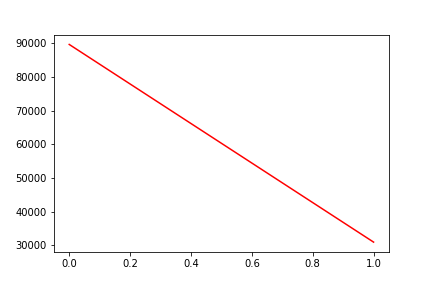

The data file committed next to this chart (first rows):
, date, assets
0, 0, 89630
1, 20191024, 30985
